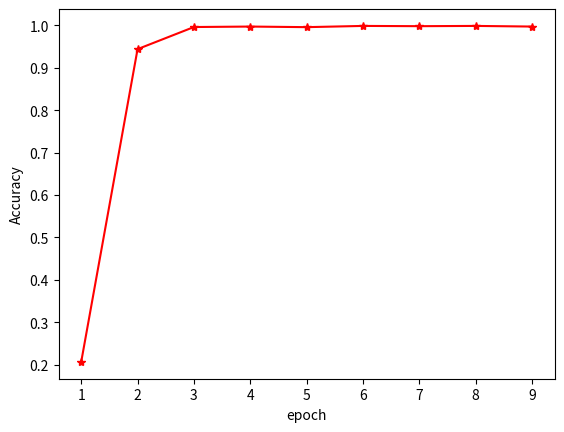

Generate this figure with matplotlib:
import matplotlib.pyplot as plt

x = [1, 2, 3, 4, 5, 6, 7, 8, 9]
y = [0.2067, 0.9440, 0.9961, 0.9972, 0.9958, 0.9987, 0.9981, 0.9987, 0.9972,]

plt.plot(x, y, marker='*', color='r')
plt.xlabel('epoch')
plt.ylabel('Accuracy')

plt.show()